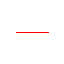
t = 0.00 s
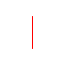
t = 0.13 s
t = 0.25 s: frame unchanged from t = 0.00 s, image omitted
t = 0.38 s: frame unchanged from t = 0.13 s, image omitted

The animated SVG that drew these frames (rendered in a browser with its animation timeline set to each time). Animation: 1 SMIL element (animateTransform=1); one cycle of 0.50 s, repeats indefinitely.

<svg xmlns="http://www.w3.org/2000/svg" xmlns:xlink="http://www.w3.org/1999/xlink" height="64" width="64">
	<g transform="translate(16.5,32.5)">
		<line id="line" x1="0" y1="0" x2="32" y2="0" stroke="red" stroke-linecap="round" stoke-width="1">
			<animateTransform attributeName="transform" type="rotate" dur=".5s" values="0 16 0;360 16 0" repeatCount="indefinite"/>
			<!-- Return by adding ";0 16 0;"-->
		</line>
	</g>
</svg>
